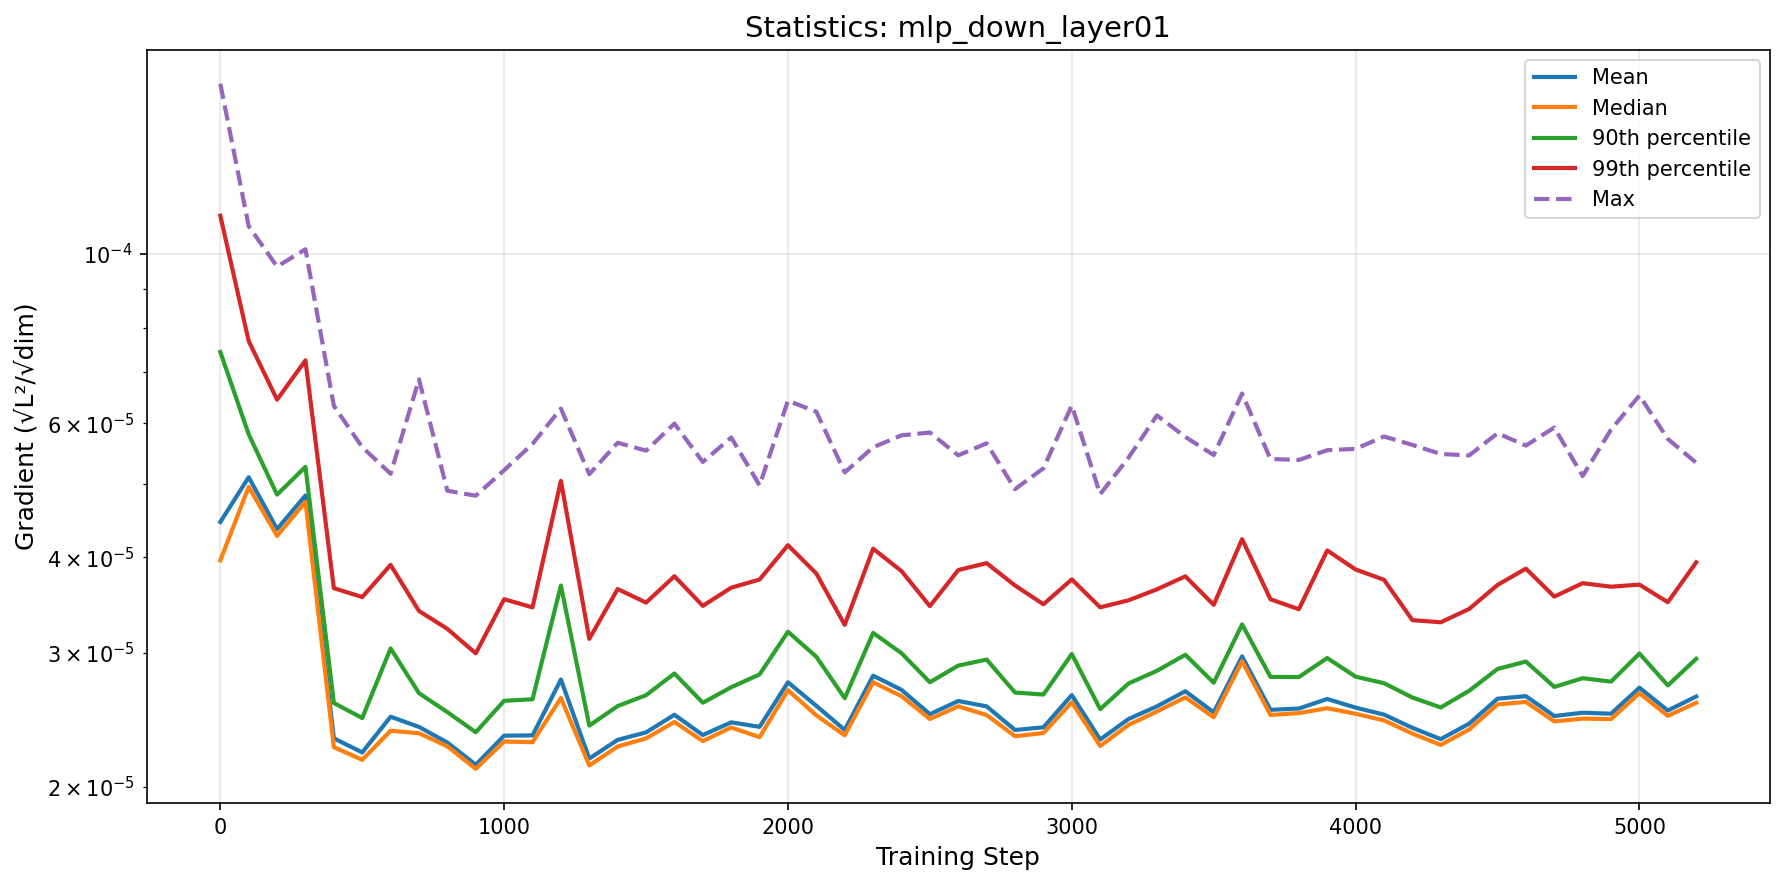

The file beside this chart, header and first rows:
step, mean, median, p90, p99, max
0, 4.451716437005514e-05, 3.96446976083098e-05, 7.439012915710919e-05, 0.0001123, 0.0001673
100, 5.096048956992101e-05, 4.950475886289496e-05, 5.801468068966642e-05, 7.68767542467685e-05, 0.0001088
200, 4.3570672902758035e-05, 4.26895530836191e-05, 4.835264917346649e-05, 6.442041158152277e-05, 9.62875274126418e-05
300, 4.823296069795495e-05, 4.729591091745533e-05, 5.258411511022132e-05, 7.253655639942733e-05, 0.0001015
400, 2.3160788726629888e-05, 2.2550721041625366e-05, 2.5770077627385035e-05, 3.6454149994824457e-05, 6.321718683466315e-05
500, 2.2195692234764204e-05, 2.1706327970605344e-05, 2.4625051992188673e-05, 3.548699405655497e-05, 5.5813765357015654e-05
600, 2.4724122945534483e-05, 2.3698618861089926e-05, 3.038693012058502e-05, 3.910790510417427e-05, 5.150188735569827e-05
700, 2.3972869641397665e-05, 2.3520149625255726e-05, 2.654343279573368e-05, 3.402337115403489e-05, 6.849400961073115e-05
800, 2.2867144762374535e-05, 2.260598193970509e-05, 2.5066568923648447e-05, 3.223393905500402e-05, 4.891665230388753e-05
900, 2.1384193538714108e-05, 2.112234869855456e-05, 2.359093923587352e-05, 2.993835223605852e-05, 4.8195903218584135e-05
1000, 2.3347221098138755e-05, 2.2940365852264222e-05, 2.5942212232621387e-05, 3.5257887793704794e-05, 5.205077104619704e-05
1100, 2.3368764900055794e-05, 2.2889797037350945e-05, 2.6060138225147966e-05, 3.439757820160572e-05, 5.636283822241239e-05
1200, 2.7661106281178555e-05, 2.6160657398577314e-05, 3.67454322258709e-05, 5.041153617639792e-05, 6.270349695114419e-05
1300, 2.1789202800651504e-05, 2.134058013325557e-05, 2.4065478100965265e-05, 3.127633790427333e-05, 5.143110320204869e-05
1400, 2.3049381921071343e-05, 2.259560005768435e-05, 2.553124795667827e-05, 3.6356328746478535e-05, 5.655881977872923e-05
1500, 2.358014065099009e-05, 2.3156018869485706e-05, 2.638417117850622e-05, 3.4896063880296255e-05, 5.522064748220146e-05
1600, 2.4868332258977587e-05, 2.4334663066838402e-05, 2.8169287361379247e-05, 3.779010276048209e-05, 5.9923837397946045e-05
1700, 2.339210962531979e-05, 2.2969156816543546e-05, 2.578815838205628e-05, 3.4557093931653e-05, 5.337048787623644e-05
1800, 2.430724497263067e-05, 2.3930993847898208e-05, 2.7025656891055405e-05, 3.650431208370711e-05, 5.7459536037640646e-05
1900, 2.3977772122358537e-05, 2.324286015209509e-05, 2.8093695618736092e-05, 3.7416792656586014e-05, 4.97222354169935e-05
2000, 2.7430780611276922e-05, 2.6788809009303804e-05, 3.1956045859260485e-05, 4.150243184994906e-05, 6.422505975933746e-05
2100, 2.554737172845632e-05, 2.4822221348586027e-05, 2.9631437428179197e-05, 3.809742720477515e-05, 6.210741412360221e-05
2200, 2.3755637532271328e-05, 2.3374120246444363e-05, 2.6145796255150344e-05, 3.263188391429128e-05, 5.171370503376238e-05
2300, 2.7984900626165654e-05, 2.7433864488557447e-05, 3.1845716875977814e-05, 4.106725082237972e-05, 5.5786407756386325e-05
2400, 2.6812187887311927e-05, 2.6305591745767742e-05, 2.9954447199997958e-05, 3.838568300125181e-05, 5.783990491181612e-05
2500, 2.491258662270671e-05, 2.4552695322199725e-05, 2.7434017283667345e-05, 3.452697183092802e-05, 5.8326000726083294e-05
2600, 2.5924156588530423e-05, 2.550913268350996e-05, 2.885097001126269e-05, 3.8503924770338906e-05, 5.444814814836718e-05
2700, 2.5510357334366874e-05, 2.484883771103341e-05, 2.9382232241914608e-05, 3.9315219328273065e-05, 5.646377394441515e-05
2800, 2.3750154050666034e-05, 2.3310544747801032e-05, 2.6596777388476767e-05, 3.674910840345545e-05, 4.9168080295203254e-05
2900, 2.39461495985844e-05, 2.3535209948022384e-05, 2.6434944629727397e-05, 3.4720057192316685e-05, 5.2348645112942904e-05
3000, 2.6392338810410365e-05, 2.5822321731538977e-05, 2.987439620483201e-05, 3.742983662959867e-05, 6.329167081275955e-05
3100, 2.307811805378281e-05, 2.2633646040048916e-05, 2.529694393160753e-05, 3.440337168285619e-05, 4.841830377699807e-05
3200, 2.4552931102610792e-05, 2.411770765320398e-05, 2.7335975573805626e-05, 3.5142362867190705e-05, 5.4078427638160065e-05
3300, 2.5507934414089766e-05, 2.5115503376582637e-05, 2.839989792846609e-05, 3.6325726614449946e-05, 6.142484926385805e-05
3400, 2.670171687871711e-05, 2.6208771487290505e-05, 2.981042689498281e-05, 3.7782113577122755e-05, 5.756150494562462e-05
3500, 2.505009573537466e-05, 2.4682051844138186e-05, 2.739710089372238e-05, 3.466148773441087e-05, 5.448880256153643e-05
3600, 2.966075930999068e-05, 2.9238213755888864e-05, 3.2673693567630835e-05, 4.226679757266533e-05, 6.56224656268023e-05
3700, 2.524398540718461e-05, 2.4851774469425436e-05, 2.7884178052772768e-05, 3.525231295498087e-05, 5.384471296565607e-05
3800, 2.5340950364644804e-05, 2.4994457817228977e-05, 2.786874756566249e-05, 3.4206492091470746e-05, 5.3692125220550224e-05
3900, 2.6082653008074885e-05, 2.5364759494550526e-05, 2.951866281364346e-05, 4.0855909173842515e-05, 5.529805275727995e-05
4000, 2.5411644116957177e-05, 2.4943316020653583e-05, 2.790145117614884e-05, 3.8568989111809046e-05, 5.552346556214616e-05
4100, 2.4883038674618418e-05, 2.4450004275422543e-05, 2.735865200520493e-05, 3.738782997970691e-05, 5.763452281826176e-05
4200, 2.3906422626396306e-05, 2.3494534616474994e-05, 2.6200102183793206e-05, 3.309954172436826e-05, 5.618906652671285e-05
4300, 2.3103869472557953e-05, 2.2703433387505356e-05, 2.5423577426408883e-05, 3.288218213128848e-05, 5.4670115787303075e-05
4400, 2.4213150242400972e-05, 2.3789616534486413e-05, 2.673736980796093e-05, 3.423418183956524e-05, 5.44294853170868e-05
4500, 2.610603145569712e-05, 2.5658044251031242e-05, 2.8558989470184315e-05, 3.680613081087348e-05, 5.8197518228553236e-05
4600, 2.630676565981308e-05, 2.5851072678051423e-05, 2.9205587452452164e-05, 3.867020423058413e-05, 5.60806474823039e-05
4700, 2.477631365950726e-05, 2.4378272428293712e-05, 2.705068254726939e-05, 3.553253482095877e-05, 5.921039337408729e-05
4800, 2.5022635609518928e-05, 2.4580755962233525e-05, 2.777360350592062e-05, 3.7003380384703605e-05, 5.1151033403584734e-05
4900, 2.494994937965852e-05, 2.4545897758798674e-05, 2.7486938051879406e-05, 3.6613524389394934e-05, 5.88507427892182e-05
5000, 2.6986600533161565e-05, 2.6548052119323984e-05, 2.9922987778263632e-05, 3.684681832964982e-05, 6.522941839648411e-05
5100, 2.5185229069230835e-05, 2.478648821124807e-05, 2.7175902687304188e-05, 3.4936201882373746e-05, 5.720176704926416e-05
5200, 2.627883073712058e-05, 2.578599742264487e-05, 2.9448569875967223e-05, 3.941093054891093e-05, 5.3237796237226576e-05
